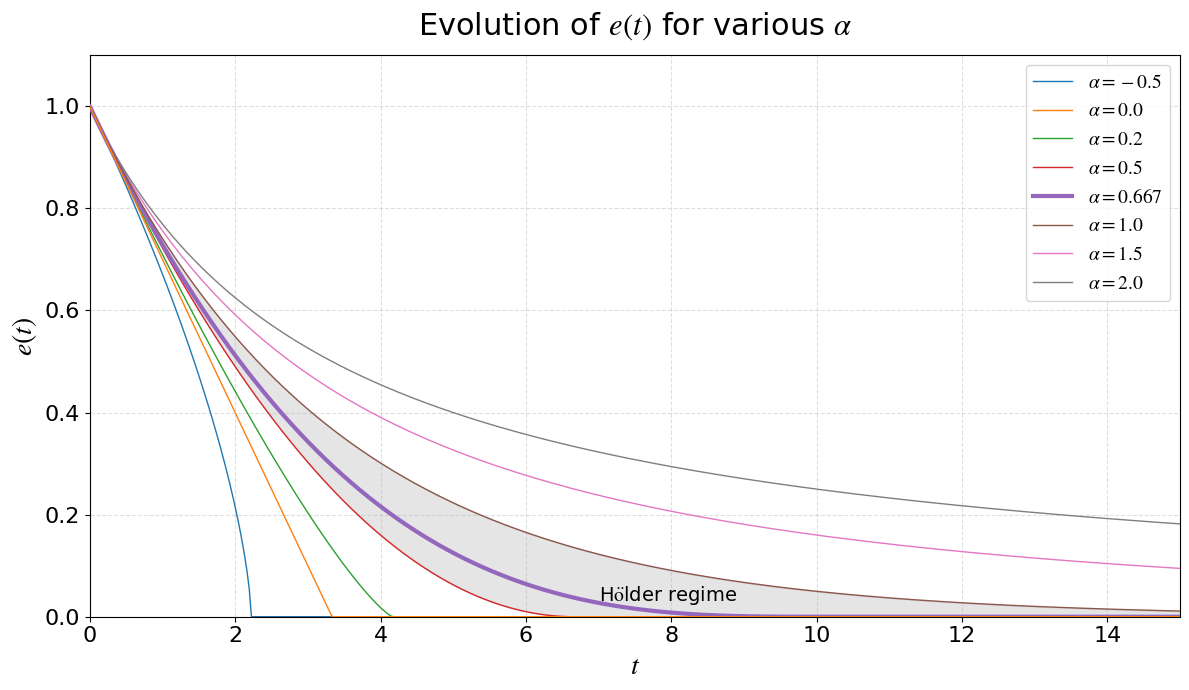

This chart was generated by the following Python code:
##########################################################
# Risk plot for singular, Holder, asymptotic behaviour
# ICANN-2026 risk plot
# by Marco Gori
# 30 March 2026
##########################################################
import numpy as np
import matplotlib.pyplot as plt

# --- Set Global Font to Times New Roman ---
plt.rcParams["font.family"] = "serif"
plt.rcParams["font.serif"] = ["Times New Roman"]
plt.rcParams['mathtext.fontset'] = 'stix' 

def calculate_L(t, L0, eta, alpha):
    if np.isclose(alpha, 1.0):
        return L0 * np.exp(-eta * t)
    else:
        exponent = 1.0 - alpha
        base_val = np.power(L0, exponent) - eta * exponent * t
        L = np.zeros_like(t, dtype=float)
        mask = base_val > 0
        L[mask] = np.power(base_val[mask], 1.0 / exponent)
        return L

# Parameters
L0 = 1.0
eta = 0.3
t = np.linspace(0, 15, 500)
alphas = [-0.5, 0.0, 0.2, 0.5, 0.667, 1.0, 1.5, 2.0]

plt.figure(figsize=(12, 7))

# Calculate boundary curves for the gray zone
L_05 = calculate_L(t, L0, eta, 0.5)
L_10 = calculate_L(t, L0, eta, 1.0)

# Fill the area between alpha=0.5 and alpha=1.0
plt.fill_between(t, L_05, L_10, color='gray', alpha=0.2)

# --- Add "Hölder regime" starting at x = 7 and very low ---
x_start = 7.0
y_close_to_axis = 0.02  # Keeps text sitting just above the x-axis

plt.text(x_start, y_close_to_axis, r'H$\ddot{\mathrm{o}}$lder regime', 
         fontsize=14, 
         color='black', 
         ha='left',   # Starts at x=7
         va='bottom', 
         rotation=0)

# Plotting Loop
for a in alphas:
    L_vals = calculate_L(t, L0, eta, a)
    if np.isclose(a, 0):
        thickness, z_order = 1, 5
    elif np.isclose(a, 0.5) or np.isclose(a, 1.0):
        thickness, z_order = 1, 4
    elif np.isclose(a, 0.667):
        thickness, z_order = 3, 4
    else:
        thickness, z_order = 1, 2

    plt.plot(t, L_vals, label=rf'$\alpha = {a}$', lw=thickness, zorder=z_order)

# Labels and Formatting
plt.title(r'Evolution of $e(t)$ for various $\alpha$', fontsize=22, pad=15)
plt.xlabel(r'$t$', fontsize=20)
plt.ylabel(r'$e(t)$', fontsize=20)
plt.xticks(fontsize=16)
plt.yticks(fontsize=16)
plt.legend(fontsize=14, loc='upper right', frameon=True)
plt.grid(True, linestyle='--', alpha=0.4)
plt.ylim(0, L0 * 1.1)
plt.xlim(0, 15)

plt.tight_layout()
plt.show()
